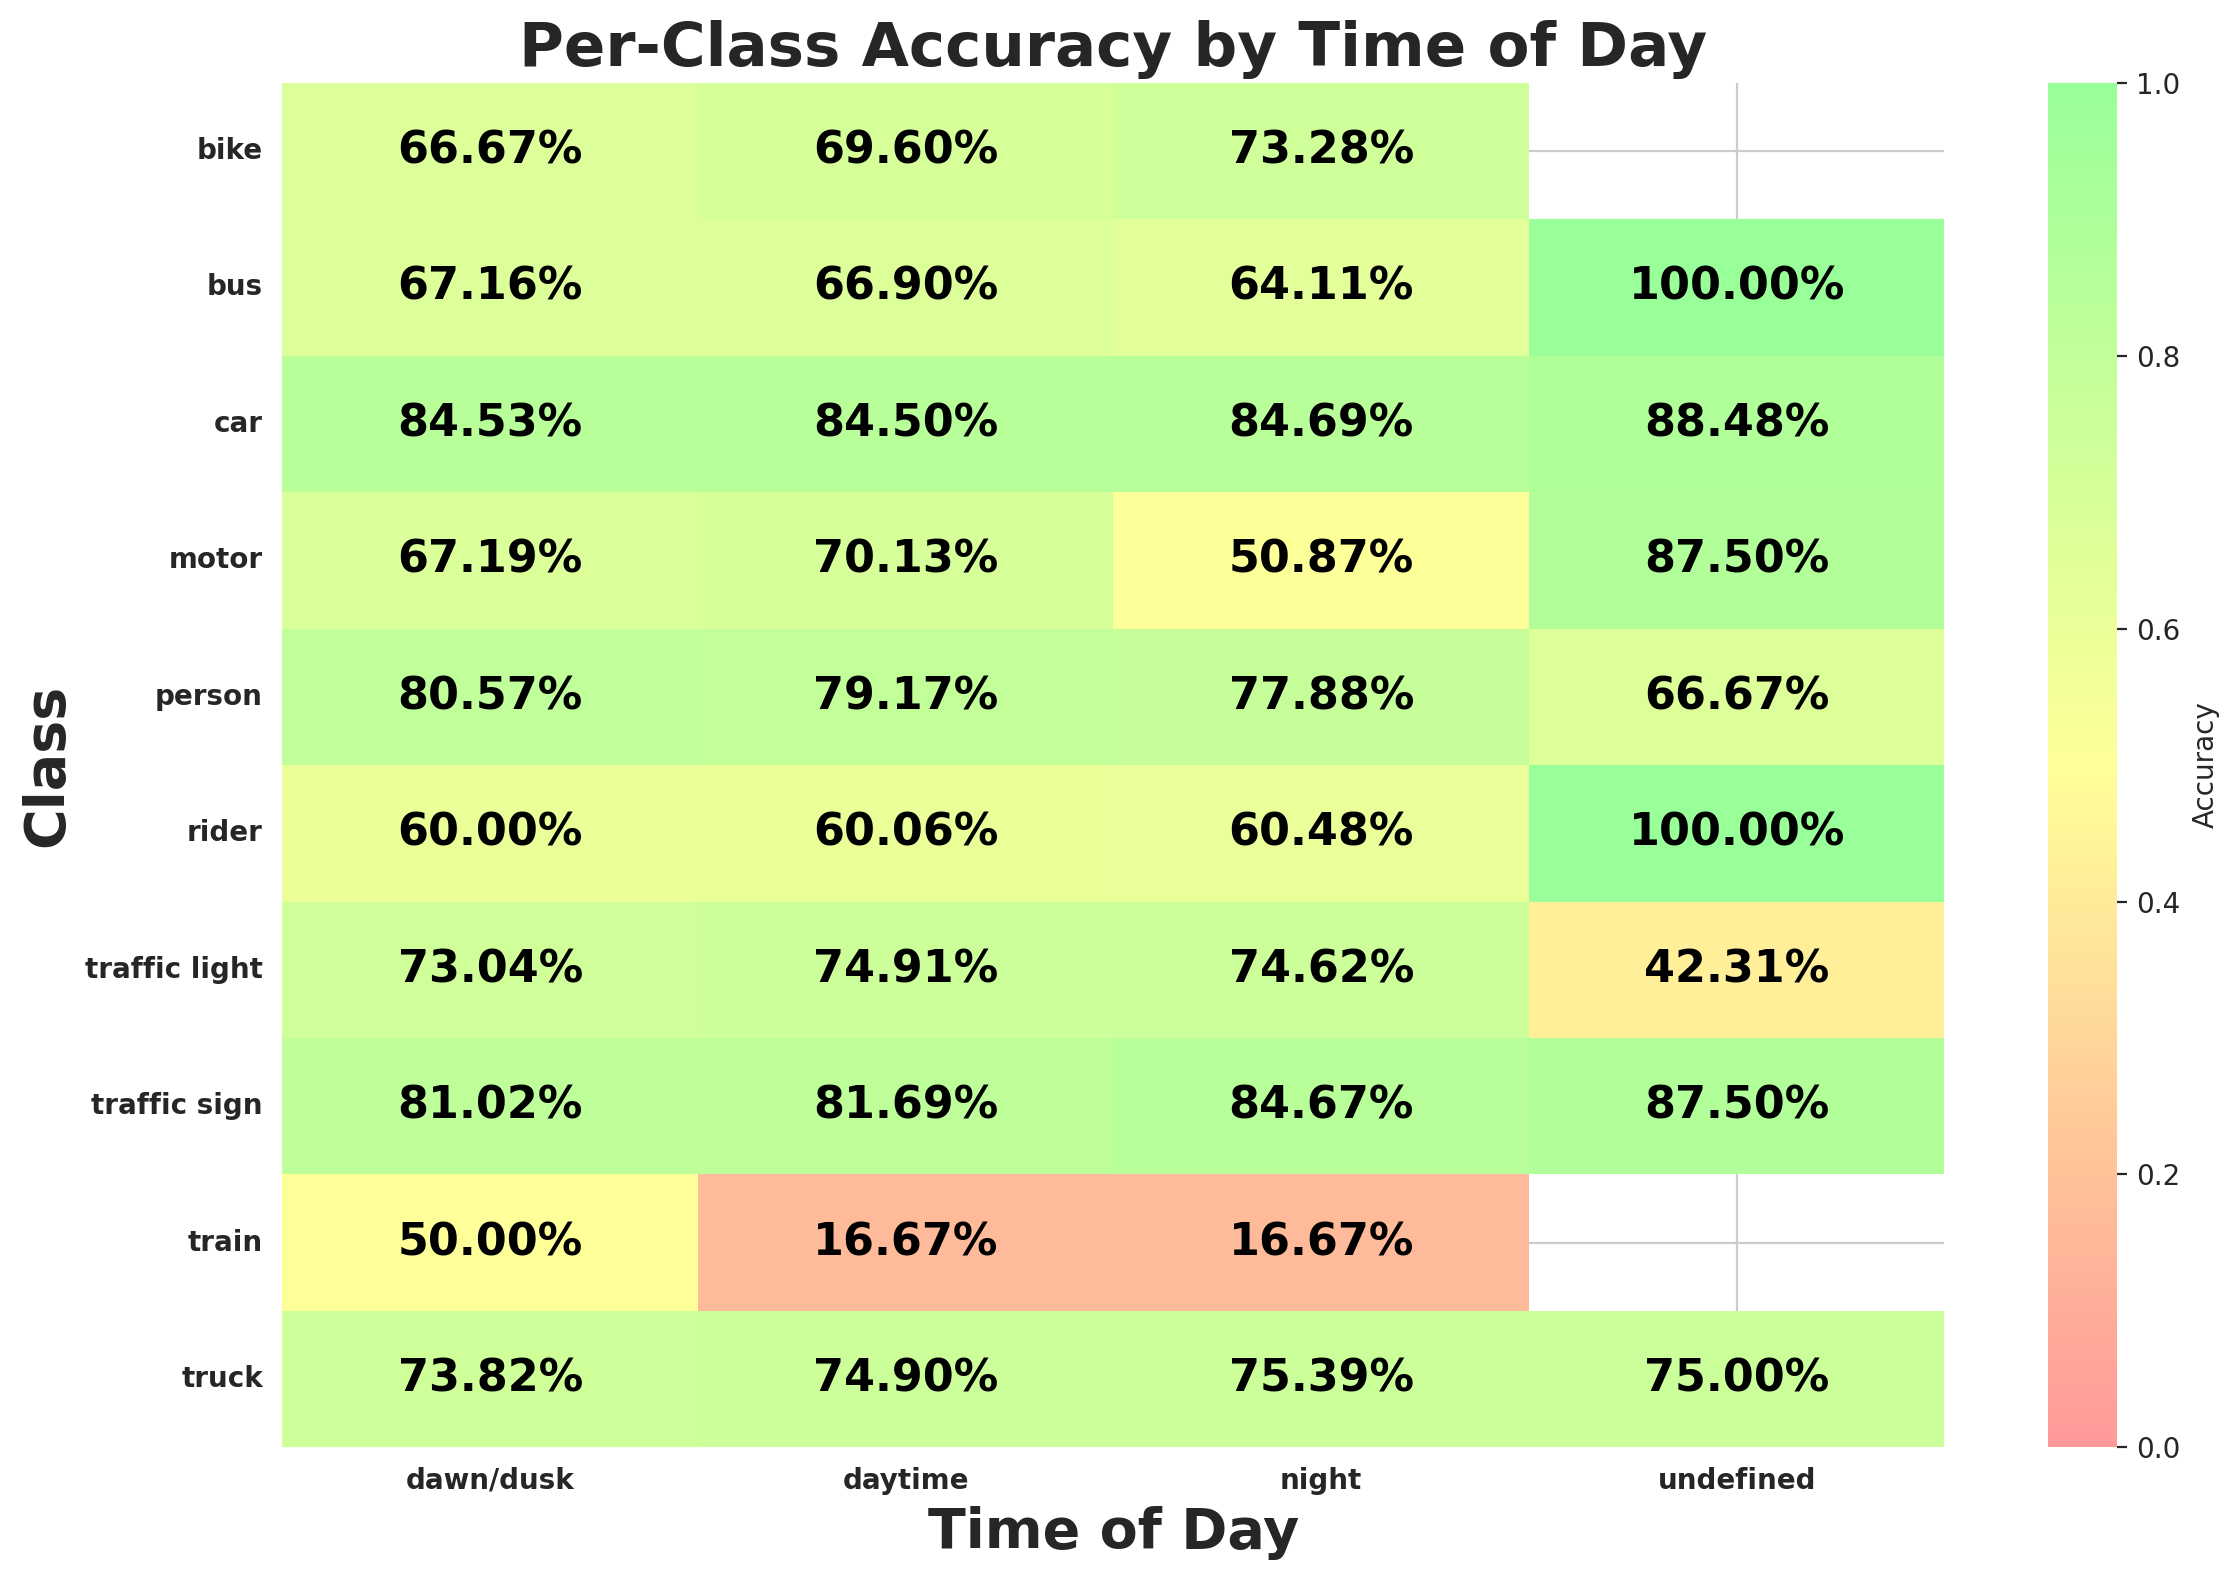

Source data for this figure (header and first rows):
timeofday, class_id, class_name, expected, matched, accuracy
dawn/dusk, 9, traffic sign, 5227, 4235, 0.8102
dawn/dusk, 2, car, 16421, 13881, 0.8453
dawn/dusk, 0, person, 1945, 1567, 0.8057
dawn/dusk, 3, truck, 718, 530, 0.7382
dawn/dusk, 6, motor, 64, 43, 0.6719
dawn/dusk, 1, rider, 105, 63, 0.6
dawn/dusk, 8, traffic light, 3939, 2877, 0.7304
dawn/dusk, 4, bus, 335, 225, 0.6716
dawn/dusk, 7, bike, 126, 84, 0.6667
dawn/dusk, 5, train, 4, 2, 0.5
daytime, 2, car, 115367, 97488, 0.845
daytime, 3, truck, 6304, 4722, 0.749
daytime, 9, traffic sign, 37705, 30800, 0.8169
daytime, 8, traffic light, 24617, 18440, 0.7491
daytime, 0, person, 17544, 13890, 0.7917
daytime, 4, bus, 2281, 1526, 0.669
daytime, 7, bike, 1464, 1019, 0.696
daytime, 1, rider, 939, 564, 0.6006
daytime, 6, motor, 596, 418, 0.7013
daytime, 5, train, 18, 3, 0.1667
night, 2, car, 73145, 61947, 0.8469
night, 8, traffic light, 24258, 18101, 0.7462
night, 9, traffic sign, 26042, 22050, 0.8467
night, 3, truck, 1670, 1259, 0.7539
night, 4, bus, 599, 384, 0.6411
night, 0, person, 5158, 4017, 0.7788
night, 7, bike, 408, 299, 0.7328
night, 1, rider, 248, 150, 0.6048
night, 6, motor, 173, 88, 0.5087
night, 5, train, 6, 1, 0.1667
undefined, 2, car, 217, 192, 0.8848
undefined, 3, truck, 12, 9, 0.75
undefined, 9, traffic sign, 32, 28, 0.875
undefined, 8, traffic light, 26, 11, 0.4231
undefined, 4, bus, 2, 2, 1.0
undefined, 1, rider, 2, 2, 1.0
undefined, 6, motor, 8, 7, 0.875
undefined, 0, person, 3, 2, 0.6667
